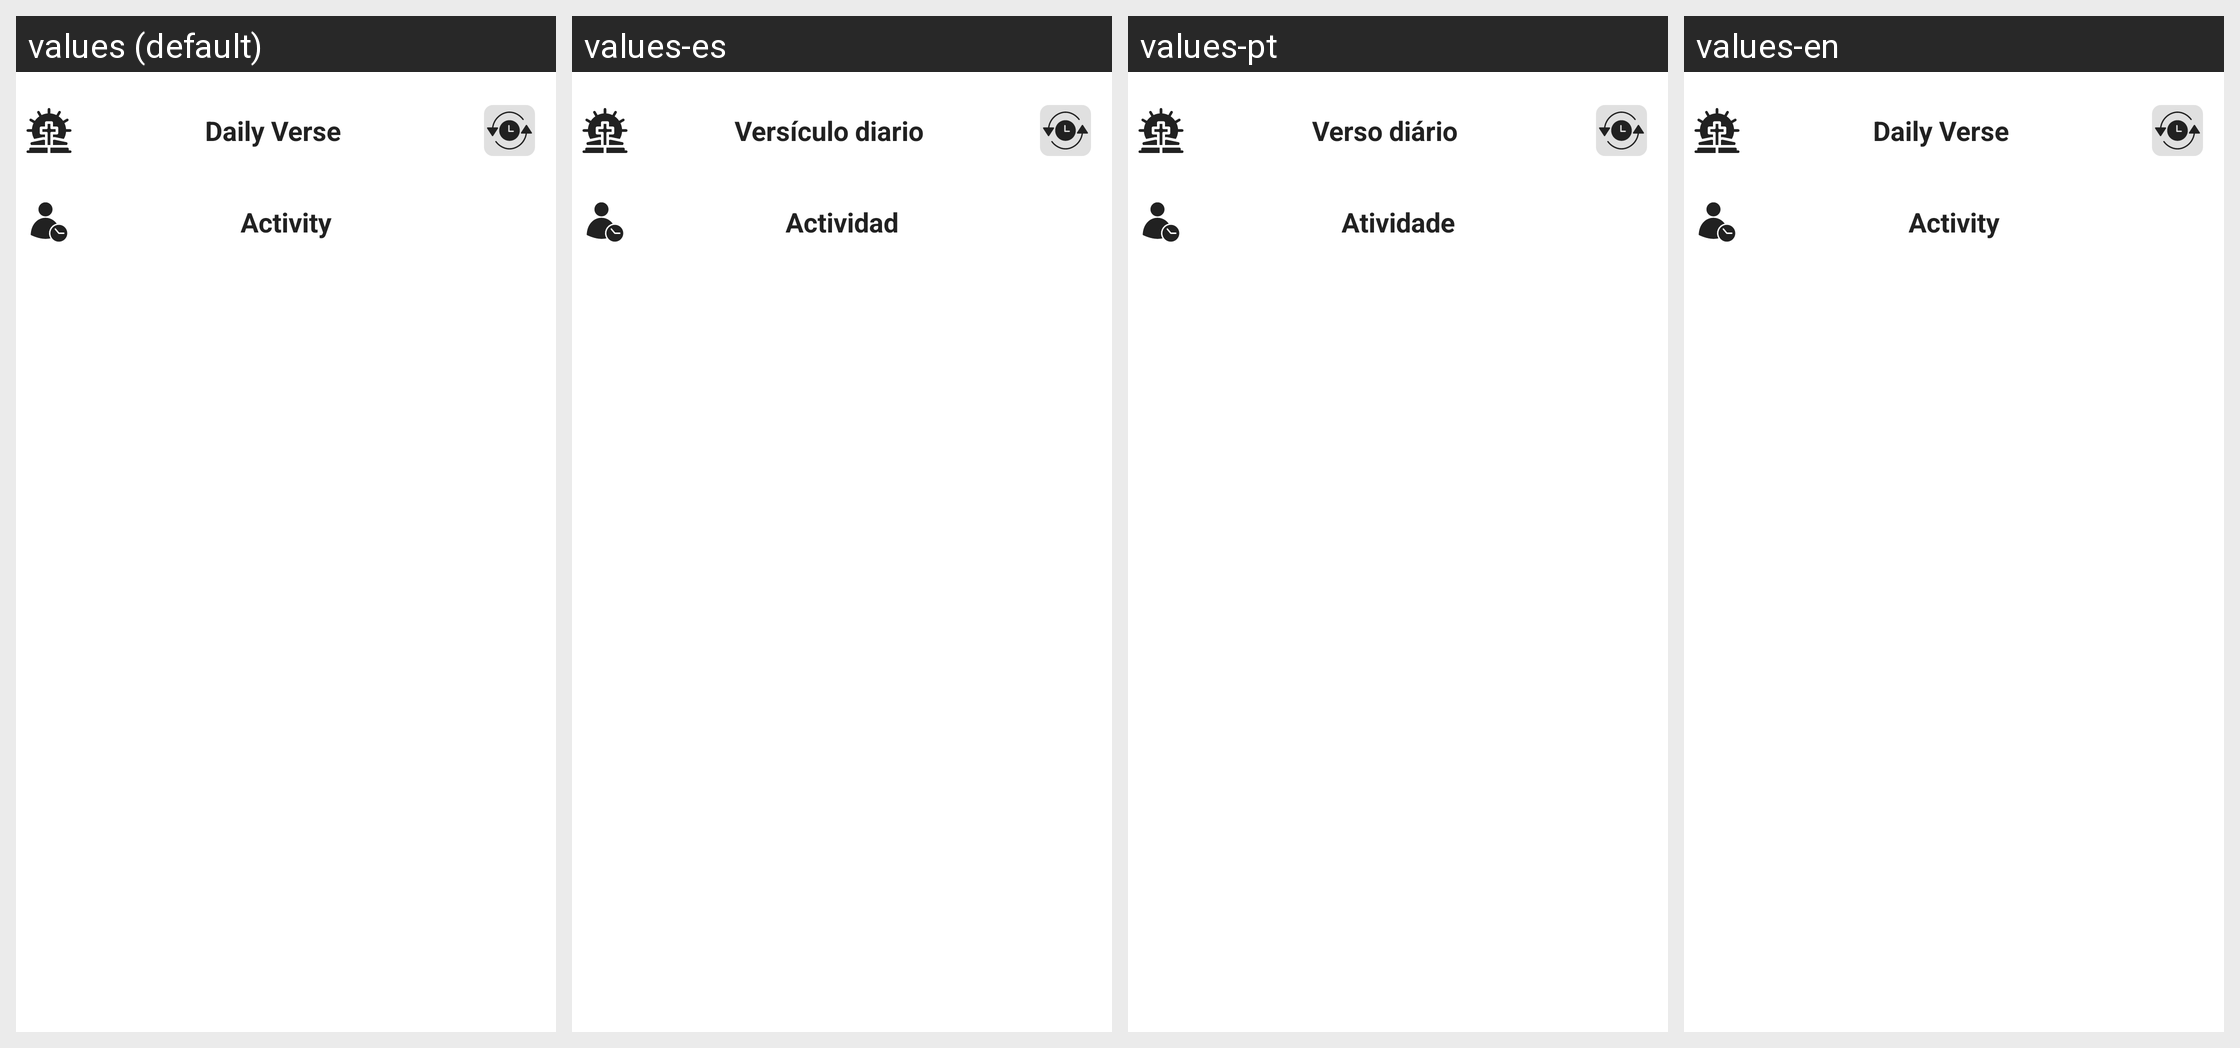

Strings drawn on this Android screen and how each of the app's shown locales translates them:
Android screen res/layout/fragment_home.xml rendered under 4 locales, left to right: values (default), values-es, values-pt, values-en. Device: Nexus 5 (rendered at 1080×1920; each locale shown at half size, 540×960, under a caption strip naming it); theme AppTheme.
Strings drawn on this screen, with the default value and each locale's value (text and hints the layout hard-codes, and strings that could not be matched under every locale, appear in the picture but are not listed):

daily_verse
  values: Daily Verse
  values-es: Versículo diario
  values-pt: Verso diário
  values-en: Daily Verse

activity
  values: Activity
  values-es: Actividad
  values-pt: Atividade
  values-en: Activity
